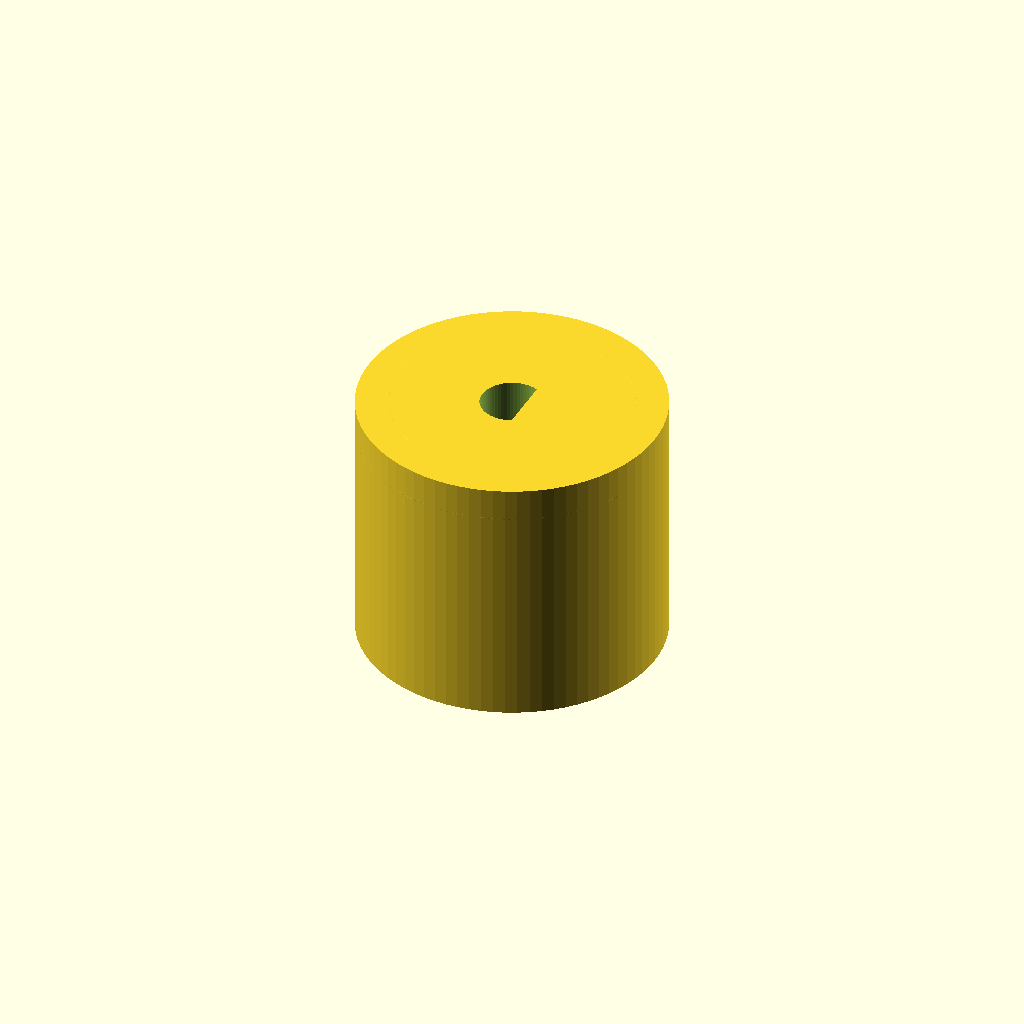
Cell 1: the model at its default parameters.
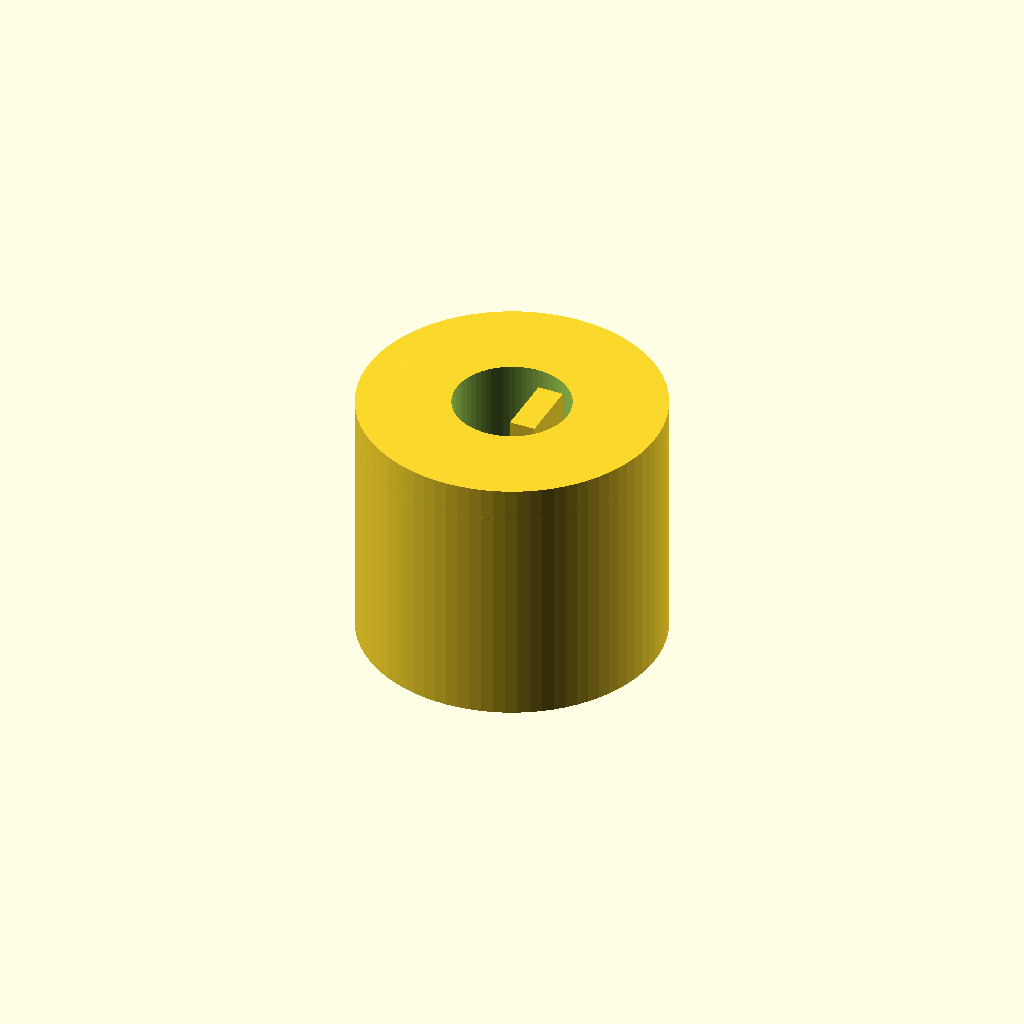
Cell 2: shaft_d = 5 (everything else at default).
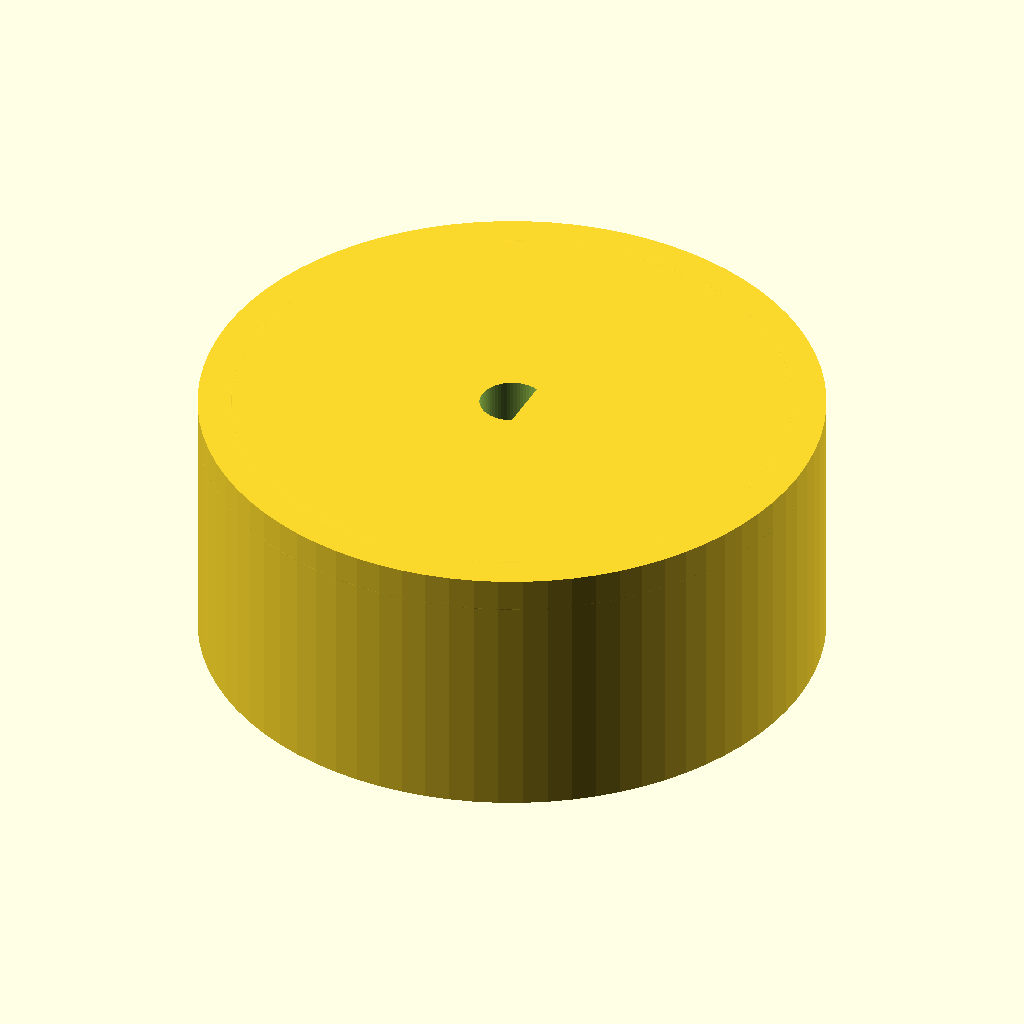
Cell 3: the same model with knob_d = 28.
All cells are drawn from one camera (rotation 55°, 0°, 25°, orthographic, colour scheme Cornfield), so only the parameter changes between them.
OpenSCAD source file enclosure/knob.scad:
// RKJXT1F42001 ロータリーエンコーダー用ノブ
// データシート: 内側金属シャフト Ø2.5 mm（D カット）
//
// OpenSCAD で F6 → F7 で STL 出力

// --- シャフト（RKJXT1F42001 内側シャフト） ---
shaft_d = 2.5;
shaft_flat_w = 2.0;      // D カット側の幅（フラット面）
shaft_bore_clearance = 0.4;
shaft_engagement = 6.0;  // シャフト突出 ~6.6 mm

// --- ノブ外形 ---
knob_d = 14.0;
knob_h = 12.0;
top_fillet_r = 1.5;

module d_shaft_bore(height) {
    bore_d = shaft_d + shaft_bore_clearance;
    difference() {
        cylinder(d = bore_d, h = height, center = true, $fn = 64);
        // D 型フラット（+X 側を削る）
        translate([1.2, 0, 0]) {
            cube([1.2, 3, height + 0.2], center = true);
        }
    }
}

module encoder_knob() {
    difference() {
        union() {
            cylinder(d = knob_d, h = knob_h, center = true, $fn = 80);
            // 上面を少し丸める
            translate([0, 0, knob_h / 2 - top_fillet_r]) {
                rotate_extrude($fn = 80) {
                    translate([knob_d / 2 - top_fillet_r, 0, 0]) {
                        circle(r = top_fillet_r, $fn = 32);
                    }
                }
            }
        }

        translate([0, 0, knob_h / 2 - shaft_engagement / 2]) {
            d_shaft_bore(shaft_engagement + 0.4);
        }
    }
}

encoder_knob();
Parameter table extracted from the source (name, type, default, range or options):
shaft_d: number, default 2.5
shaft_flat_w: number, default 2
shaft_bore_clearance: number, default 0.4
shaft_engagement: number, default 6
knob_d: number, default 14
knob_h: number, default 12
top_fillet_r: number, default 1.5
